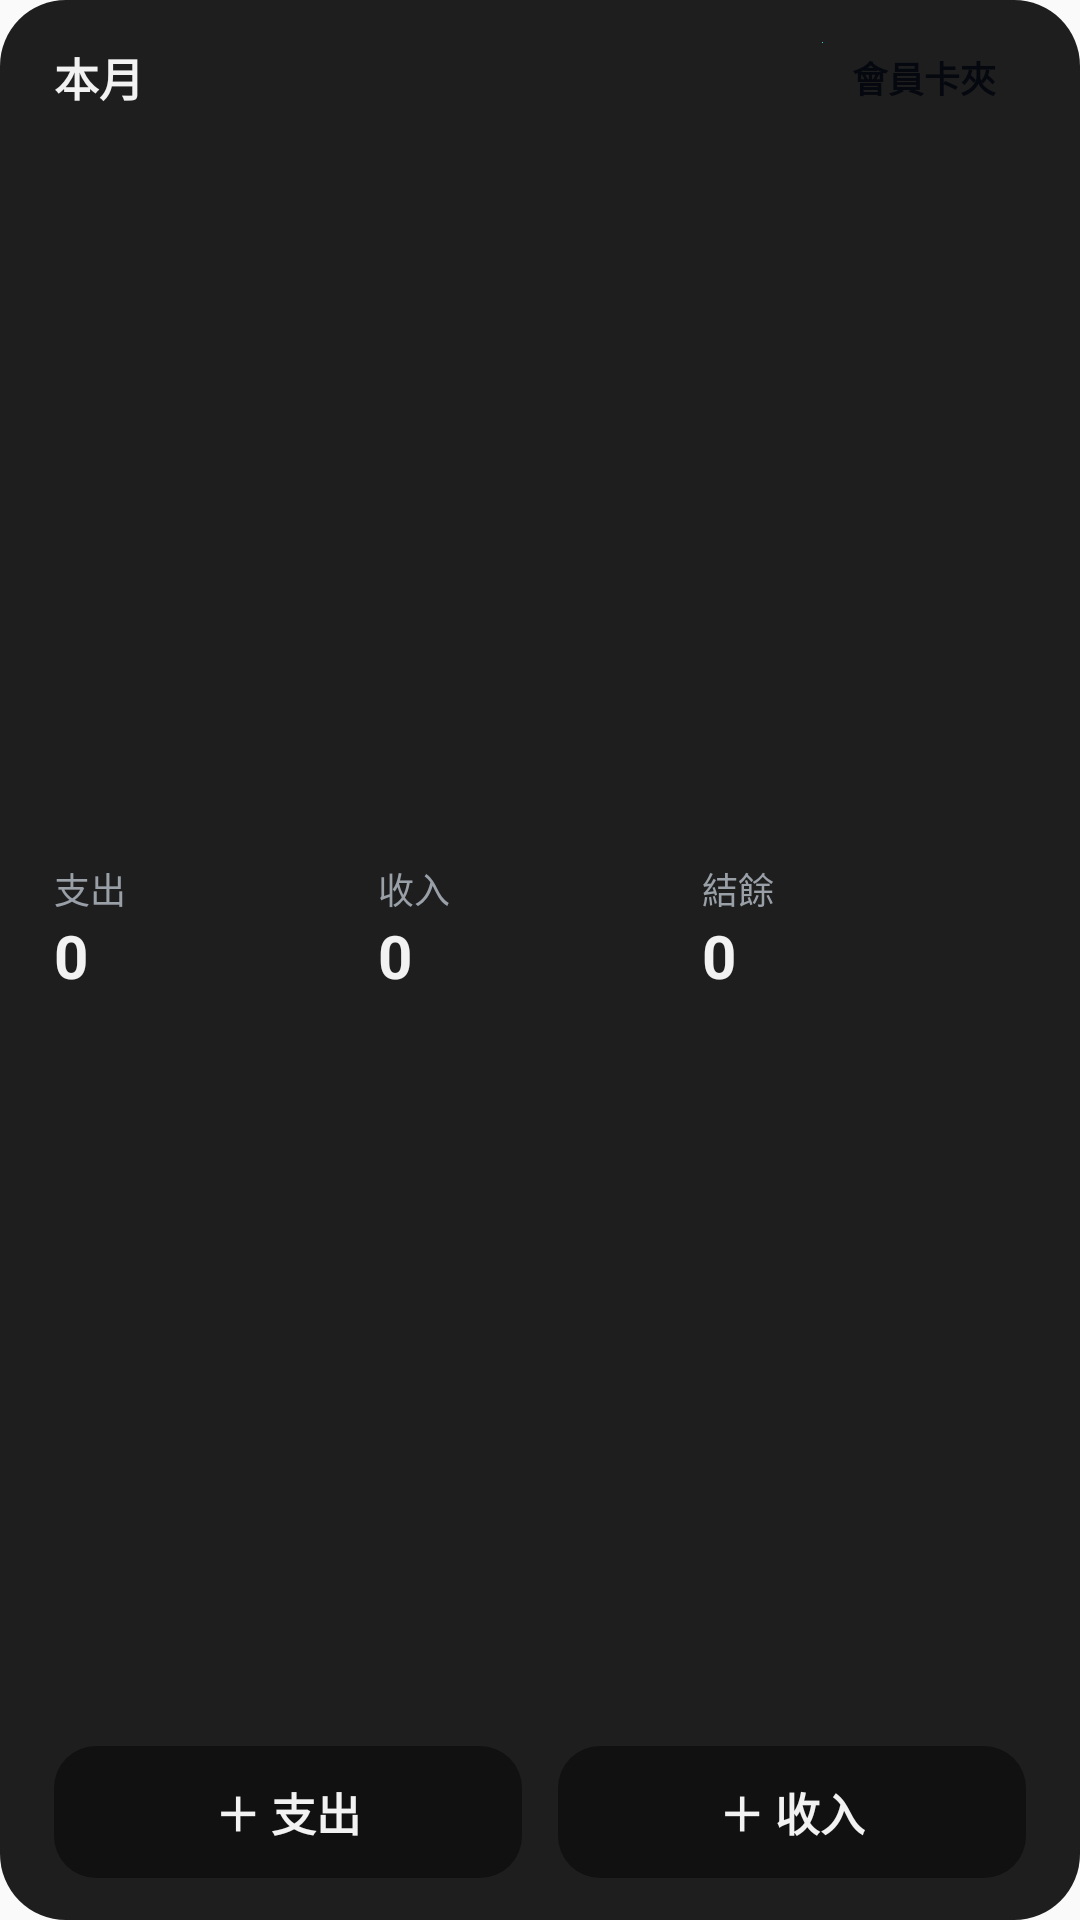

Write the Android layout XML for this screen, with the resource values it uses.
<!-- AndroidManifest.xml: application theme Theme.MemberCards -->
<!-- res/layout/widget_ledger.xml -->
<?xml version="1.0" encoding="utf-8"?>
<FrameLayout xmlns:android="http://schemas.android.com/apk/res/android"
    android:id="@+id/lw_root"
    android:layout_width="match_parent"
    android:layout_height="match_parent">

    <ImageView
        android:id="@+id/lw_bg"
        android:layout_width="match_parent"
        android:layout_height="match_parent"
        android:scaleType="fitXY"
        android:src="@drawable/widget_round"
        android:contentDescription="@null" />

    <LinearLayout
        android:layout_width="match_parent"
        android:layout_height="match_parent"
        android:orientation="vertical"
        android:paddingStart="18dp"
        android:paddingTop="14dp"
        android:paddingEnd="18dp"
        android:paddingBottom="14dp">

        <LinearLayout
            android:layout_width="match_parent"
            android:layout_height="wrap_content"
            android:gravity="center_vertical"
            android:orientation="horizontal">

            <TextView
                android:id="@+id/lw_month"
                android:text="本月"
                android:textColor="#FFF2F2F2"
                android:layout_width="0dp"
                android:layout_height="wrap_content"
                android:layout_weight="1"
                android:textSize="15sp"
                android:textStyle="bold"
                android:maxLines="1" />

            <FrameLayout
                android:layout_width="wrap_content"
                android:layout_height="wrap_content">

                <ImageView
                    android:id="@+id/lw_badge_bg"
                    android:layout_width="match_parent"
                    android:layout_height="match_parent"
                    android:scaleType="fitXY"
                    android:src="@drawable/widget_badge"
                    android:contentDescription="@null" />

                <TextView
                    android:id="@+id/lw_badge"
                    android:layout_width="wrap_content"
                    android:layout_height="wrap_content"
                    android:paddingStart="10dp"
                    android:paddingTop="3dp"
                    android:paddingEnd="10dp"
                    android:paddingBottom="3dp"
                    android:text="會員卡夾"
                    android:textColor="#FF05080F"
                    android:textSize="12sp"
                    android:textStyle="bold" />
            </FrameLayout>
        </LinearLayout>

        <FrameLayout
            android:layout_width="match_parent"
            android:layout_height="0dp"
            android:layout_weight="1"
            android:minHeight="6dp" />

        <LinearLayout
            android:layout_width="match_parent"
            android:layout_height="wrap_content"
            android:orientation="horizontal">

            <LinearLayout
                android:layout_width="0dp"
                android:layout_height="wrap_content"
                android:layout_weight="1"
                android:orientation="vertical">

                <TextView
                    android:id="@+id/lw_exp_label"
                    android:layout_width="wrap_content"
                    android:layout_height="wrap_content"
                    android:text="支出"
                    android:textColor="#FF9AA0A8"
                    android:textSize="12sp" />

                <TextView
                    android:id="@+id/lw_exp"
                    android:text="0"
                    android:textColor="#FFF2F2F2"
                    android:layout_width="wrap_content"
                    android:layout_height="wrap_content"
                    android:maxLines="1"
                    android:textSize="20sp"
                    android:textStyle="bold" />
            </LinearLayout>

            <LinearLayout
                android:layout_width="0dp"
                android:layout_height="wrap_content"
                android:layout_weight="1"
                android:orientation="vertical">

                <TextView
                    android:id="@+id/lw_inc_label"
                    android:layout_width="wrap_content"
                    android:layout_height="wrap_content"
                    android:text="收入"
                    android:textColor="#FF9AA0A8"
                    android:textSize="12sp" />

                <TextView
                    android:id="@+id/lw_inc"
                    android:text="0"
                    android:textColor="#FFF2F2F2"
                    android:layout_width="wrap_content"
                    android:layout_height="wrap_content"
                    android:maxLines="1"
                    android:textSize="20sp"
                    android:textStyle="bold" />
            </LinearLayout>

            <LinearLayout
                android:layout_width="0dp"
                android:layout_height="wrap_content"
                android:layout_weight="1"
                android:orientation="vertical">

                <TextView
                    android:id="@+id/lw_bal_label"
                    android:layout_width="wrap_content"
                    android:layout_height="wrap_content"
                    android:text="結餘"
                    android:textColor="#FF9AA0A8"
                    android:textSize="12sp" />

                <TextView
                    android:id="@+id/lw_bal"
                    android:text="0"
                    android:textColor="#FFF2F2F2"
                    android:layout_width="wrap_content"
                    android:layout_height="wrap_content"
                    android:maxLines="1"
                    android:textSize="20sp"
                    android:textStyle="bold" />
            </LinearLayout>
        </LinearLayout>

        <FrameLayout
            android:layout_width="match_parent"
            android:layout_height="0dp"
            android:layout_weight="1"
            android:minHeight="8dp" />

        <LinearLayout
            android:layout_width="match_parent"
            android:layout_height="44dp"
            android:orientation="horizontal">

            <FrameLayout
                android:id="@+id/lw_add_exp"
                android:layout_width="0dp"
                android:layout_height="match_parent"
                android:layout_marginEnd="6dp"
                android:layout_weight="1">

                <ImageView
                    android:id="@+id/lw_add_exp_bg"
                    android:layout_width="match_parent"
                    android:layout_height="match_parent"
                    android:scaleType="fitXY"
                    android:src="@drawable/widget_round_small"
                    android:contentDescription="@null" />

                <TextView
                    android:id="@+id/lw_add_exp_text"
                    android:layout_width="match_parent"
                    android:layout_height="match_parent"
                    android:gravity="center"
                    android:text="＋ 支出"
                    android:textColor="#FFF2F2F2"
                    android:textSize="15sp"
                    android:textStyle="bold" />
            </FrameLayout>

            <FrameLayout
                android:id="@+id/lw_add_inc"
                android:layout_width="0dp"
                android:layout_height="match_parent"
                android:layout_marginStart="6dp"
                android:layout_weight="1">

                <ImageView
                    android:id="@+id/lw_add_inc_bg"
                    android:layout_width="match_parent"
                    android:layout_height="match_parent"
                    android:scaleType="fitXY"
                    android:src="@drawable/widget_round_small"
                    android:contentDescription="@null" />

                <TextView
                    android:id="@+id/lw_add_inc_text"
                    android:layout_width="match_parent"
                    android:layout_height="match_parent"
                    android:gravity="center"
                    android:text="＋ 收入"
                    android:textColor="#FFF2F2F2"
                    android:textSize="15sp"
                    android:textStyle="bold" />
            </FrameLayout>
        </LinearLayout>
    </LinearLayout>
</FrameLayout>
<!-- resources referenced by this layout -->
<resources>
  <!-- drawable widget_badge (drawable) -->
  <?xml version="1.0" encoding="utf-8"?>
  <shape xmlns:android="http://schemas.android.com/apk/res/android" android:shape="rectangle">
      <solid android:color="#FF38E8FF" />
      <corners android:radius="6dp" />
  </shape>
  <!-- drawable widget_round (drawable) -->
  <?xml version="1.0" encoding="utf-8"?>
  <shape xmlns:android="http://schemas.android.com/apk/res/android" android:shape="rectangle">
      <solid android:color="#FF1E1E1E" />
      <corners android:radius="22dp" />
  </shape>
  <!-- drawable widget_round_small (drawable) -->
  <?xml version="1.0" encoding="utf-8"?>
  <shape xmlns:android="http://schemas.android.com/apk/res/android" android:shape="rectangle">
      <solid android:color="#FF111111" />
      <corners android:radius="14dp" />
  </shape>
  <style name="Theme.MemberCards" parent="android:Theme.Material.Light.NoActionBar" />
</resources>
